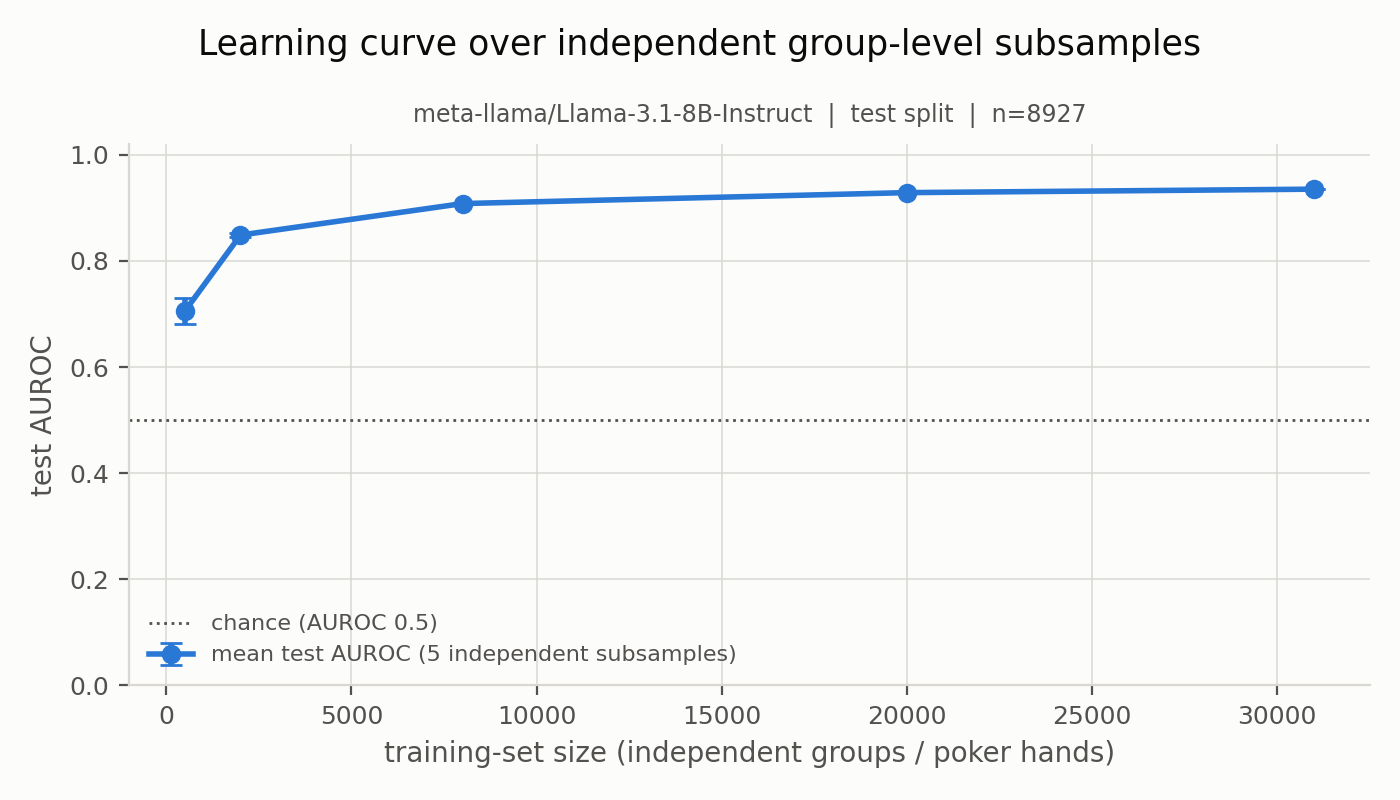

Source data for this figure (header and first rows):
n_train_groups, test_auroc_mean, test_auroc_std, n_replicates, test_auroc_min, test_auroc_max
500, 0.7059, 0.02512, 5, 0.6771, 0.7303
2000, 0.8488, 0.004391, 5, 0.8443, 0.8555
8000, 0.9081, 0.0006749, 5, 0.9073, 0.9089
20000, 0.9288, 0.0005666, 5, 0.9278, 0.9292
31000, 0.9353, 0.0002209, 5, 0.935, 0.9355
